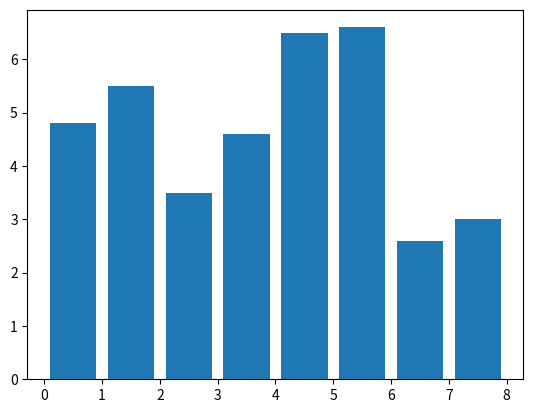

Reproduce this figure in Python.
import matplotlib.pyplot as plt
import numpy as np

x = 0.5 + np.arange(8)
y = [4.8, 5.5, 3.5, 4.6, 6.5, 6.6, 2.6, 3.0]

fig, ax = plt.subplots()

ax.bar(x, y)

plt.show()